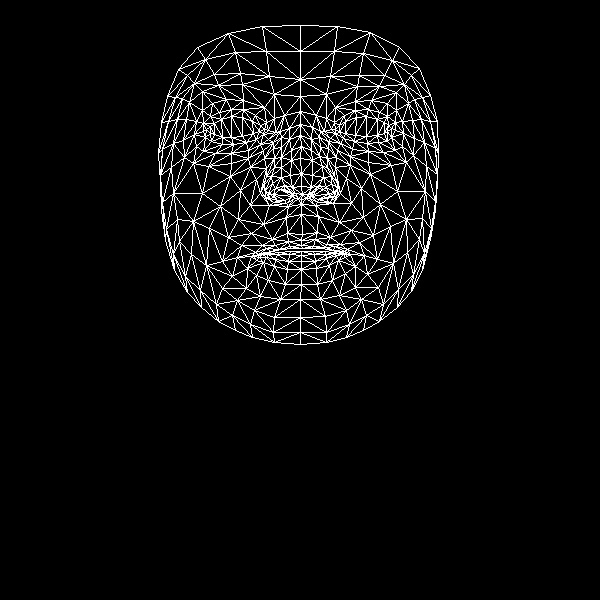

Source data for this figure (header and first rows):
, x, y
0, 302, 234
1, 301, 186
2, 301, 204
3, 291, 150
4, 301, 173
5, 300, 158
6, 300, 124
7, 210, 133
8, 300, 96
9, 300, 79
10, 300, 25
11, 301, 240
12, 301, 245
13, 302, 248
14, 301, 251
15, 301, 255
16, 301, 261
17, 301, 269
18, 301, 284
19, 302, 194
20, 292, 196
21, 167, 96
22, 246, 142
23, 233, 144
24, 222, 144
25, 205, 137
26, 256, 139
27, 231, 109
28, 243, 109
29, 219, 112
30, 210, 116
31, 196, 146
32, 254, 310
33, 206, 129
34, 162, 149
35, 183, 140
36, 240, 190
37, 287, 233
38, 289, 246
39, 272, 239
40, 262, 245
41, 279, 249
42, 270, 251
43, 247, 268
44, 292, 187
45, 290, 175
46, 189, 102
47, 264, 158
48, 265, 190
49, 264, 184
50, 202, 193
51, 291, 160
52, 218, 85
53, 202, 91
54, 178, 69
55, 274, 94
56, 255, 115
57, 237, 257
58, 174, 270
59, 274, 197
... 408 more rows
